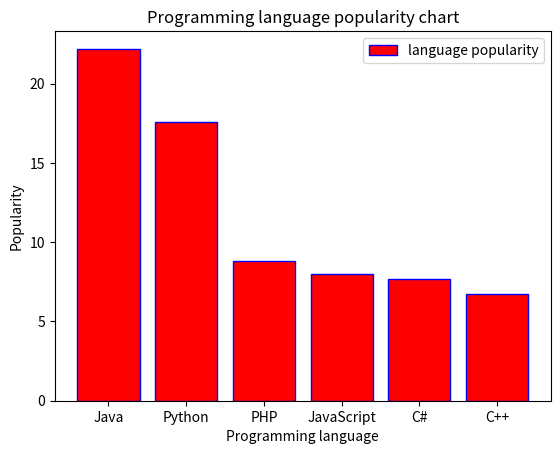

Python code for this plot:
import matplotlib.pyplot as plt

class BarChart:

    # Plots the chart
    def plot_chart(self, xs, ys, label_):
        self.xs = xs
        self.ys = ys
        plt.bar(xs, ys, label=label_, color="red", edgecolor="blue")

    # Labels axes and displays chart
    def label_and_show(self, xlabel_, ylabel_, title_):
        plt.xlabel(xlabel_)
        plt.ylabel(ylabel_)
        plt.title(title_)
        plt.legend()
        plt.show()


if __name__ == "__main__":
    prog_language = ['Java', 'Python', 'PHP', 'JavaScript', 'C#', 'C++']
    popularity = [22.2, 17.6, 8.8, 8, 7.7, 6.7]

    bar_chart = BarChart()
    bar_chart.plot_chart(prog_language, popularity, "language popularity")
    bar_chart.label_and_show("Programming language", "Popularity",
        "Programming language popularity chart")